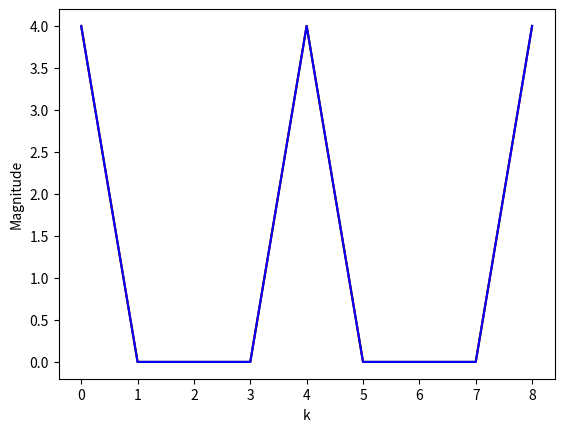

The script that saved this image:
# [redacted]

import math
import cmath
import matplotlib.pyplot as plt

x1 = [1, 1, 1, 1]
x2 = [1, 0, 1, 0, 1, 0, 1, 0]
x3 = [1, 0, 0, 1, 0, 0, 1, 0, 0, 1, 0, 0]

sequences = [x1, x2, x3]
colors = ['green', 'red', 'blue']
linestyles = ['-', '-', '-']

neg_two_pi = -2.0 * math.pi
neg_two_pi_i = neg_two_pi * 1.0j

for i, sequence in enumerate(sequences):
    num_samples = len(sequence)

    magnitudes = []

    for k in range(9):
        dft = 0.0
        neg_two_pi_i_k = neg_two_pi_i * float(k)

        for m, sample in enumerate(sequence):
            param = neg_two_pi_i_k * float(m) / float(num_samples)
            calc = sample * cmath.exp(param)
            dft = dft + calc

        magnitude = abs(dft)
        magnitudes.append(magnitude)

    plt.plot(magnitudes, color=colors[i], linestyle=linestyles[i])
    plt.xlabel('k')
    plt.ylabel('Magnitude')
    plt.show()

